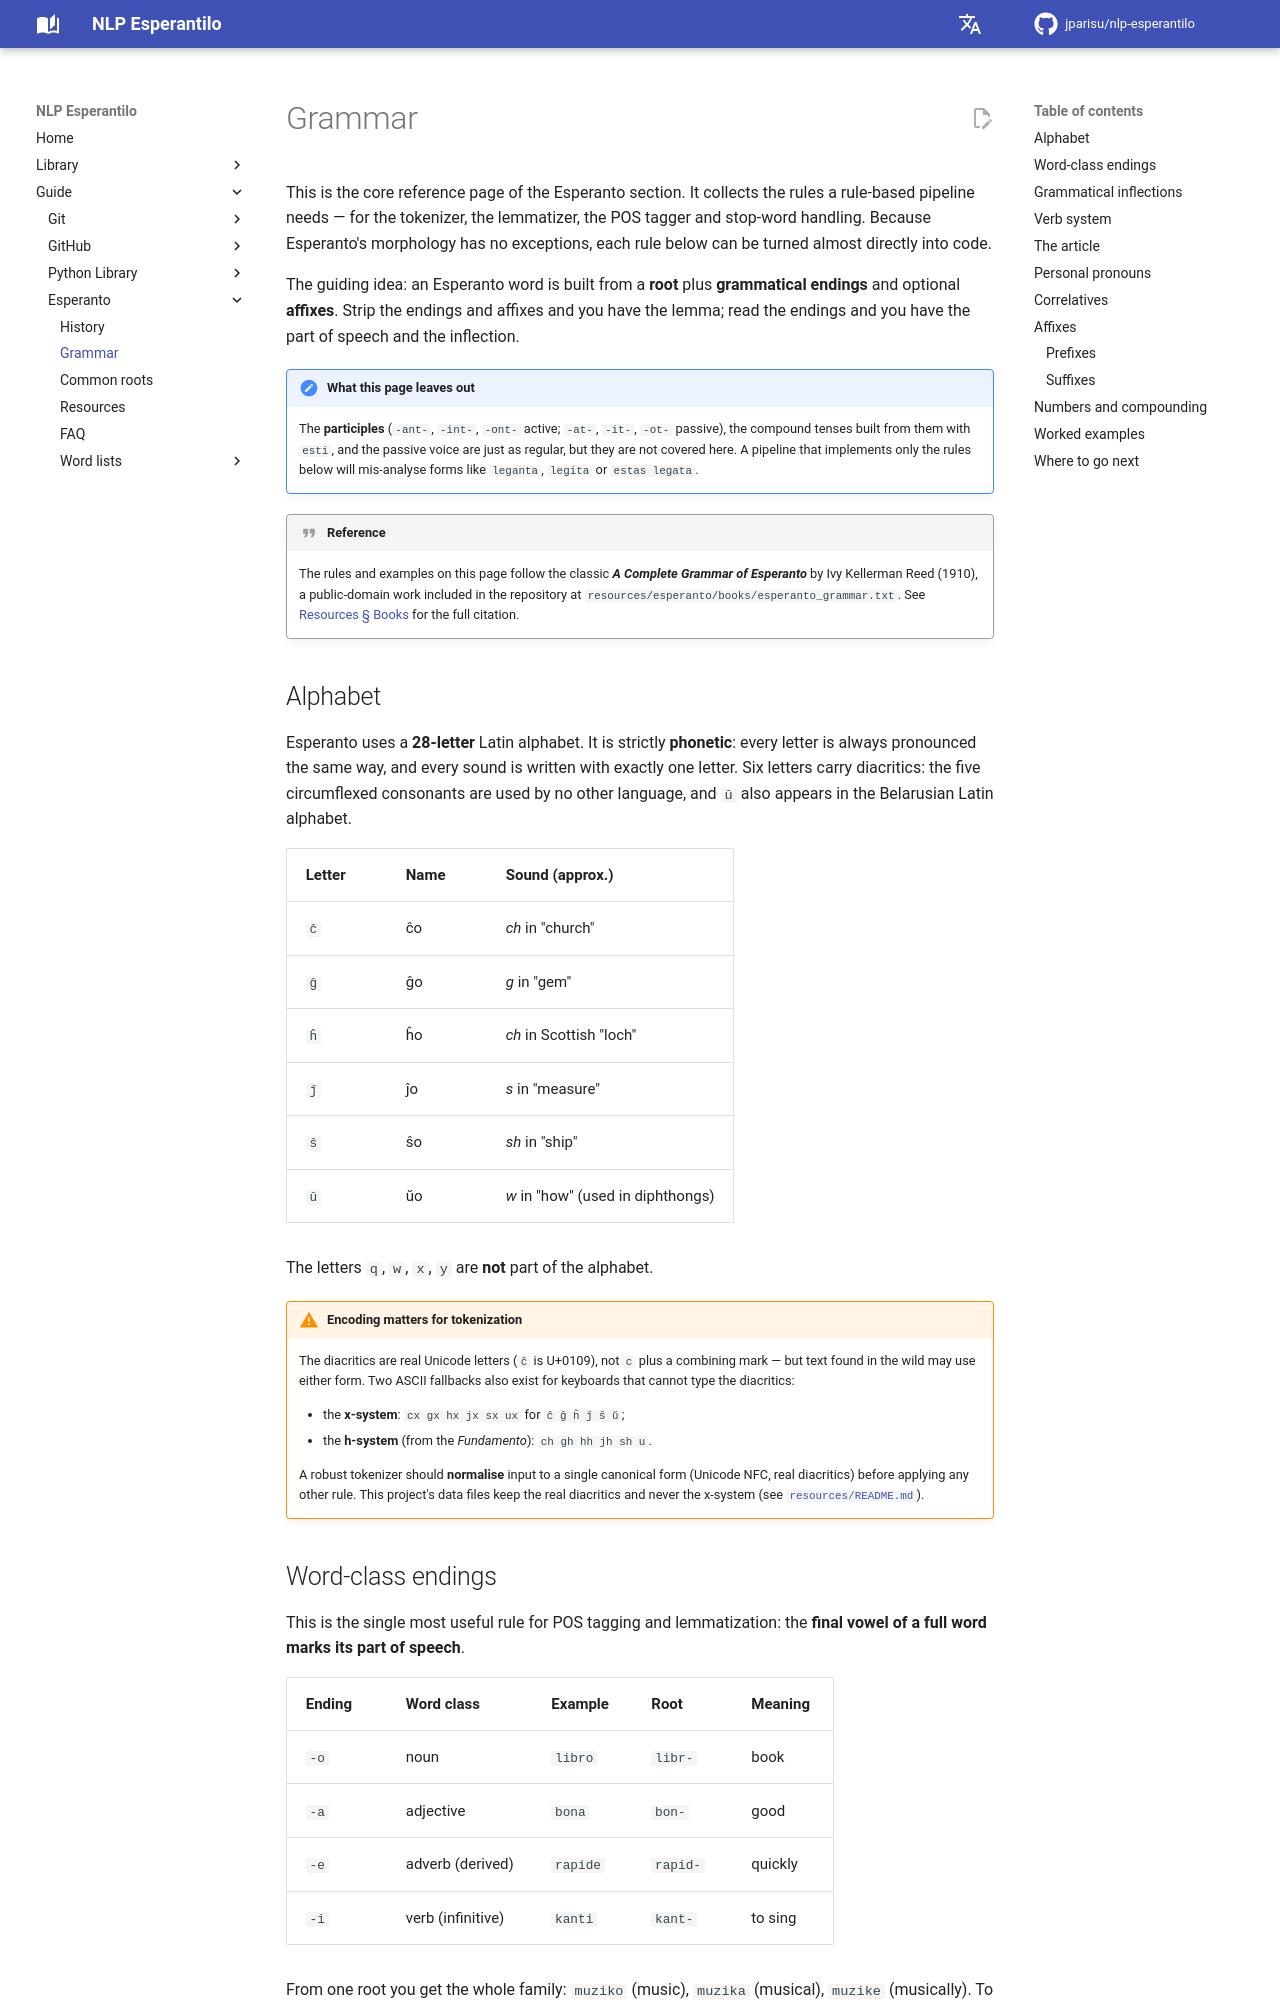

repository: jparisu/nlp-esperantilo · page: guide/esperanto/grammar/index.html · generator: mkdocs

# Grammar

This is the core reference page of the Esperanto section. It collects the rules a
rule-based pipeline needs — for the tokenizer, the lemmatizer, the POS tagger and
stop-word handling. Because Esperanto's morphology has no exceptions, each rule
below can be turned almost directly into code.

The guiding idea: an Esperanto word is built from a **root** plus **grammatical
endings** and optional **affixes**. Strip the endings and affixes and you have
the lemma; read the endings and you have the part of speech and the inflection.

!!! note "What this page leaves out"
    The **participles** (`-ant-`, `-int-`, `-ont-` active; `-at-`, `-it-`, `-ot-`
    passive), the compound tenses built from them with `esti`, and the passive
    voice are just as regular, but they are not covered here. A pipeline that
    implements only the rules below will mis-analyse forms like `leganta`,
    `legita` or `estas legata`.

!!! quote "Reference"
    The rules and examples on this page follow the classic **_A Complete Grammar
    of Esperanto_** by Ivy Kellerman Reed (1910), a public-domain work included
    in the repository at `resources/esperanto/books/esperanto_grammar.txt`. See
    [Resources § Books](resources.md#books) for the full citation.

## Alphabet

Esperanto uses a **28-letter** Latin alphabet. It is strictly **phonetic**: every
letter is always pronounced the same way, and every sound is written with exactly
one letter. Six letters carry diacritics: the five circumflexed consonants are
used by no other language, and `ŭ` also appears in the Belarusian Latin alphabet.

| Letter | Name | Sound (approx.) |
| --- | --- | --- |
| `ĉ` | ĉo | *ch* in "church" |
| `ĝ` | ĝo | *g* in "gem" |
| `ĥ` | ĥo | *ch* in Scottish "loch" |
| `ĵ` | ĵo | *s* in "measure" |
| `ŝ` | ŝo | *sh* in "ship" |
| `ŭ` | ŭo | *w* in "how" (used in diphthongs) |

The letters `q`, `w`, `x`, `y` are **not** part of the alphabet.

!!! warning "Encoding matters for tokenization"
    The diacritics are real Unicode letters (`ĉ` is U+0109), not `c` plus a
    combining mark — but text found in the wild may use either form. Two ASCII
    fallbacks also exist for keyboards that cannot type the diacritics:

    - the **x-system**: `cx gx hx jx sx ux` for `ĉ ĝ ĥ ĵ ŝ ŭ`;
    - the **h-system** (from the *Fundamento*): `ch gh hh jh sh u`.

    A robust tokenizer should **normalise** input to a single canonical form
    (Unicode NFC, real diacritics) before applying any other rule. This
    project's data files keep the real diacritics and never the x-system (see
    [`resources/README.md`](https://github.com/jparisu/nlp-esperantilo/blob/main/resources/README.md)).
